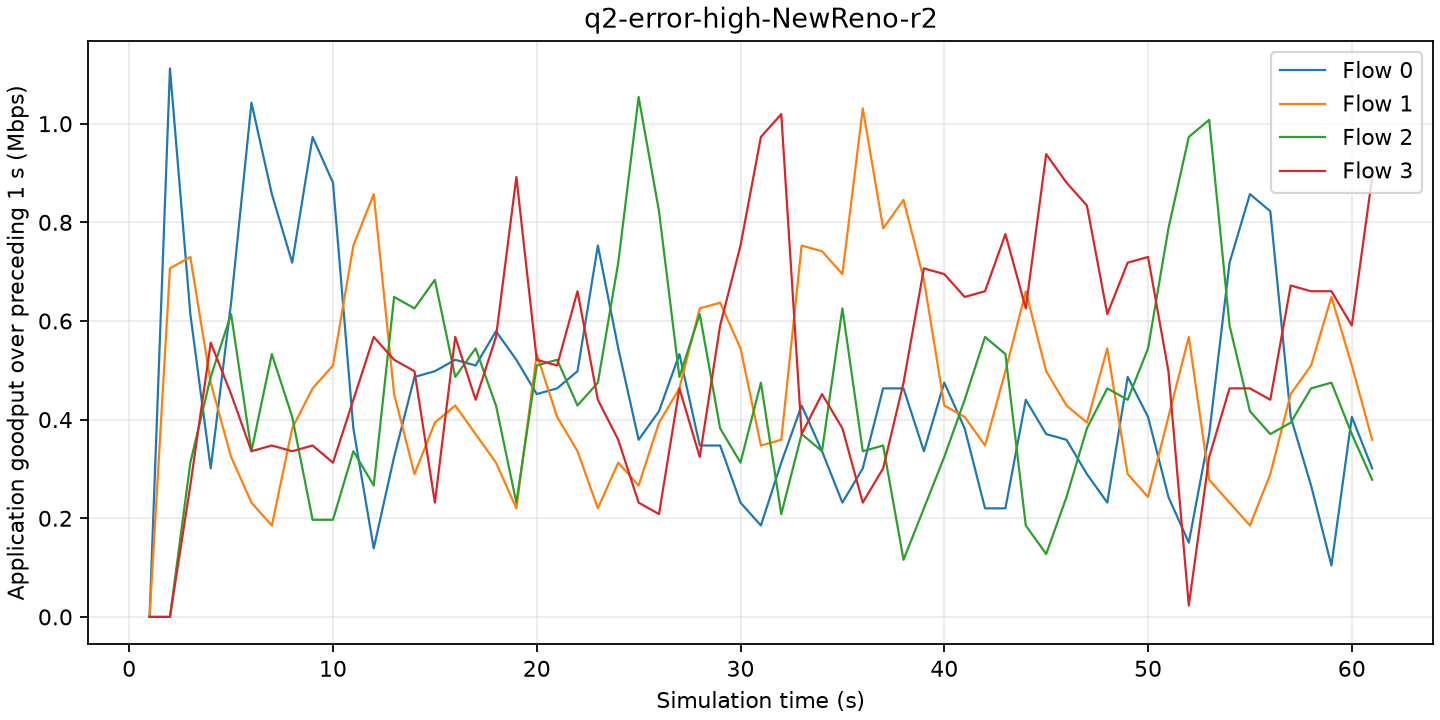

The data file committed next to this chart (first rows):
time_s, flow, goodput_mbps
1, 0, 0
1, 1, 0
1, 2, 0
1, 3, 0
2, 0, 1.112
2, 1, 0.7066
2, 2, 0
2, 3, 0
3, 0, 0.614
3, 1, 0.7298
3, 2, 0.3128
3, 3, 0.2664
4, 0, 0.3012
4, 1, 0.4749
4, 2, 0.4865
4, 3, 0.556
5, 0, 0.6371
5, 1, 0.3244
5, 2, 0.614
5, 3, 0.4518
6, 0, 1.043
6, 1, 0.2317
6, 2, 0.3359
6, 3, 0.3359
7, 0, 0.8572
7, 1, 0.1853
7, 2, 0.5329
7, 3, 0.3475
8, 0, 0.7182
8, 1, 0.3823
8, 2, 0.4054
8, 3, 0.3359
9, 0, 0.9731
9, 1, 0.4634
9, 2, 0.1969
9, 3, 0.3475
10, 0, 0.8804
10, 1, 0.5097
10, 2, 0.1969
10, 3, 0.3128
11, 0, 0.3823
11, 1, 0.753
11, 2, 0.3359
11, 3, 0.4402
12, 0, 0.139
12, 1, 0.8572
12, 2, 0.2664
12, 3, 0.5676
13, 0, 0.3244
13, 1, 0.4518
13, 2, 0.6487
13, 3, 0.5213
14, 0, 0.4865
14, 1, 0.2896
14, 2, 0.6255
14, 3, 0.4981
15, 0, 0.4981
15, 1, 0.3939
15, 2, 0.6835
15, 3, 0.2317
... 184 more rows
